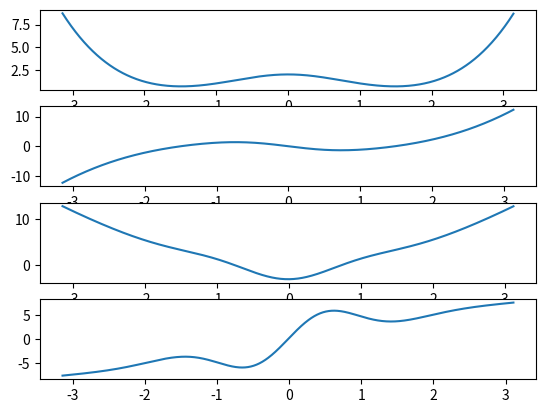

This chart was generated by the following Python code:
import numpy as np
import matplotlib.pyplot as plt

# define the x-axis grid
dx = .01
x = np.arange(-np.pi, np.pi, dx)

# define the function
fx = .1 * (x**4) + np.exp(-(x**2)) + np.cos(x)

# compute the derivatives
dfx = np.diff(fx, n=1) / dx 
ddfx = np.diff(fx, n=2) / (dx**2)  # the second derivative need divide by dx^2
dddfx = np.diff(fx, n=3) / (dx**3)

_, axes = plt.subplots(4, 1)
axes[0].plot(x, fx)
axes[1].plot(x[:-1], dfx)
axes[2].plot(x[:-2], ddfx)
axes[3].plot(x[:-3], dddfx)

plt.show()